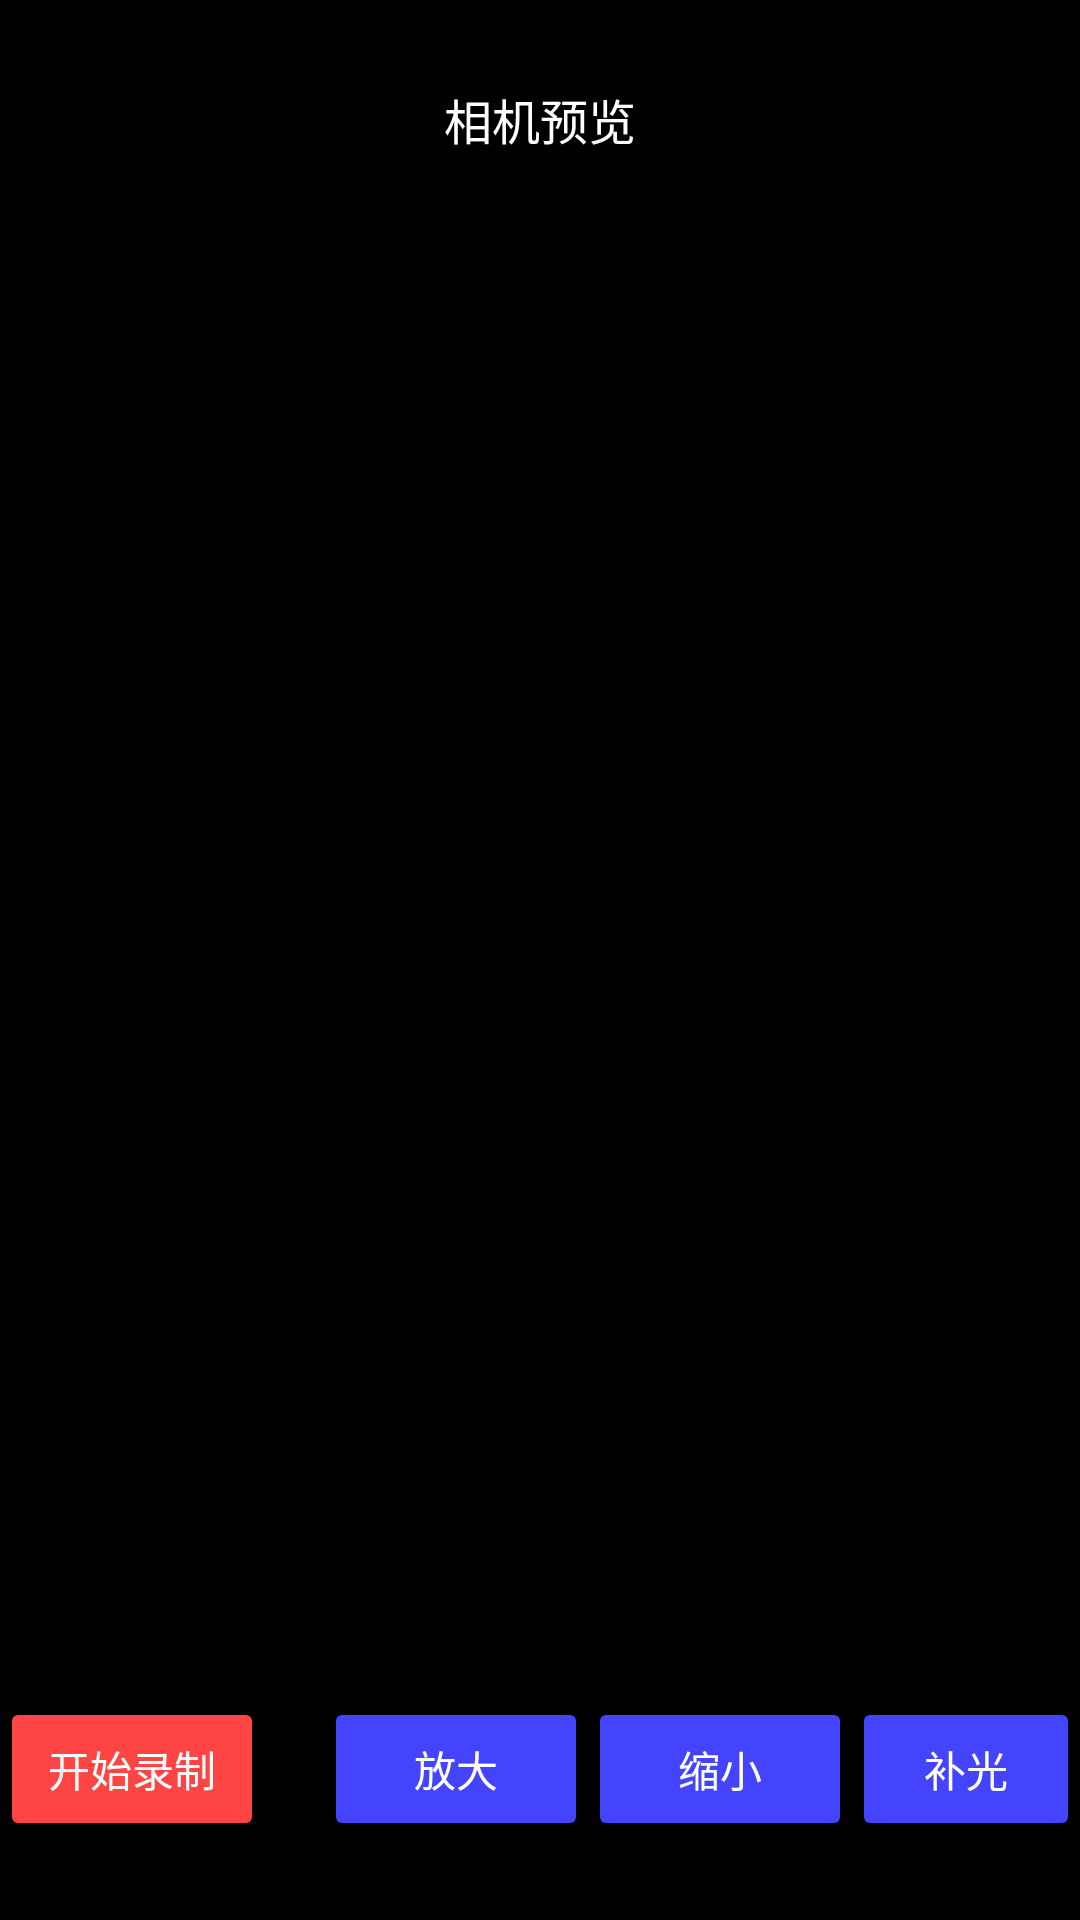

Layout XML and referenced resources for this Android screen:
<!-- AndroidManifest.xml: application theme Theme.Zlmediakit -->
<!-- res/layout/activity_camera.xml -->
<?xml version="1.0" encoding="utf-8"?>
<RelativeLayout xmlns:android="http://schemas.android.com/apk/res/android"
    android:layout_width="match_parent"
    android:layout_height="match_parent"
    android:background="#000000">

    <TextureView
        android:id="@+id/texture_view"
        android:layout_width="match_parent"
        android:layout_height="match_parent"
        android:layout_centerInParent="true" />

    <LinearLayout
        android:layout_width="match_parent"
        android:layout_height="wrap_content"
        android:layout_alignParentBottom="true"
        android:layout_marginBottom="20dp"
        android:orientation="horizontal"
        android:gravity="center">

        <Button
            android:id="@+id/btn_start_record"
            android:layout_width="wrap_content"
            android:layout_height="wrap_content"
            android:layout_marginEnd="20dp"
            android:text="开始录制"
            android:textColor="#FFFFFF"
            android:backgroundTint="#FF4444" />

        <Button
            android:id="@+id/btn_scale_big"
            android:layout_width="wrap_content"
            android:layout_height="wrap_content"
            android:text="放大"
            android:textColor="#FFFFFF"
            android:backgroundTint="#4444FF" />
        <Button
            android:id="@+id/btn_scale_small"
            android:layout_width="wrap_content"
            android:layout_height="wrap_content"
            android:text="缩小"
            android:textColor="#FFFFFF"
            android:backgroundTint="#4444FF" />
        <Button
            android:id="@+id/btn_flash"
            android:layout_width="wrap_content"
            android:layout_height="wrap_content"
            android:text="补光"
            android:textColor="#FFFFFF"
            android:backgroundTint="#4444FF" />
        <Button
            android:id="@+id/btn_takepic"
            android:layout_width="wrap_content"
            android:layout_height="wrap_content"
            android:text="拍照"
            android:textColor="#FFFFFF"
            android:backgroundTint="#4444FF" />

    </LinearLayout>

    <TextView
        android:id="@+id/tv_status"
        android:layout_width="wrap_content"
        android:layout_height="wrap_content"
        android:layout_alignParentTop="true"
        android:layout_centerHorizontal="true"
        android:layout_marginTop="20dp"
        android:text="相机预览"
        android:textColor="#FFFFFF"
        android:textSize="16sp"
        android:background="#80000000"
        android:padding="8dp" />

</RelativeLayout>
<!-- resources referenced by this layout -->
<resources>
  <style name="Theme.Zlmediakit" parent="Theme.MaterialComponents.DayNight.DarkActionBar">
          
          <item name="colorPrimary">@color/purple_500</item>
          <item name="colorPrimaryVariant">@color/purple_700</item>
          <item name="colorOnPrimary">@color/white</item>
          
          <item name="colorSecondary">@color/teal_200</item>
          <item name="colorSecondaryVariant">@color/teal_700</item>
          <item name="colorOnSecondary">@color/black</item>
          
          <item name="android:statusBarColor">?attr/colorPrimaryVariant</item>
          
      </style>
  <!-- not gathered from this repository: default colours our renderer supplied (Android Studio template values) -->
  <color name="purple_500">#FF6200EE</color>
  <color name="purple_700">#FF3700B3</color>
  <color name="teal_200">#FF03DAC5</color>
  <color name="teal_700">#FF018786</color>
  <color name="black">#FF000000</color>
  <color name="white">#FFFFFFFF</color>
</resources>
